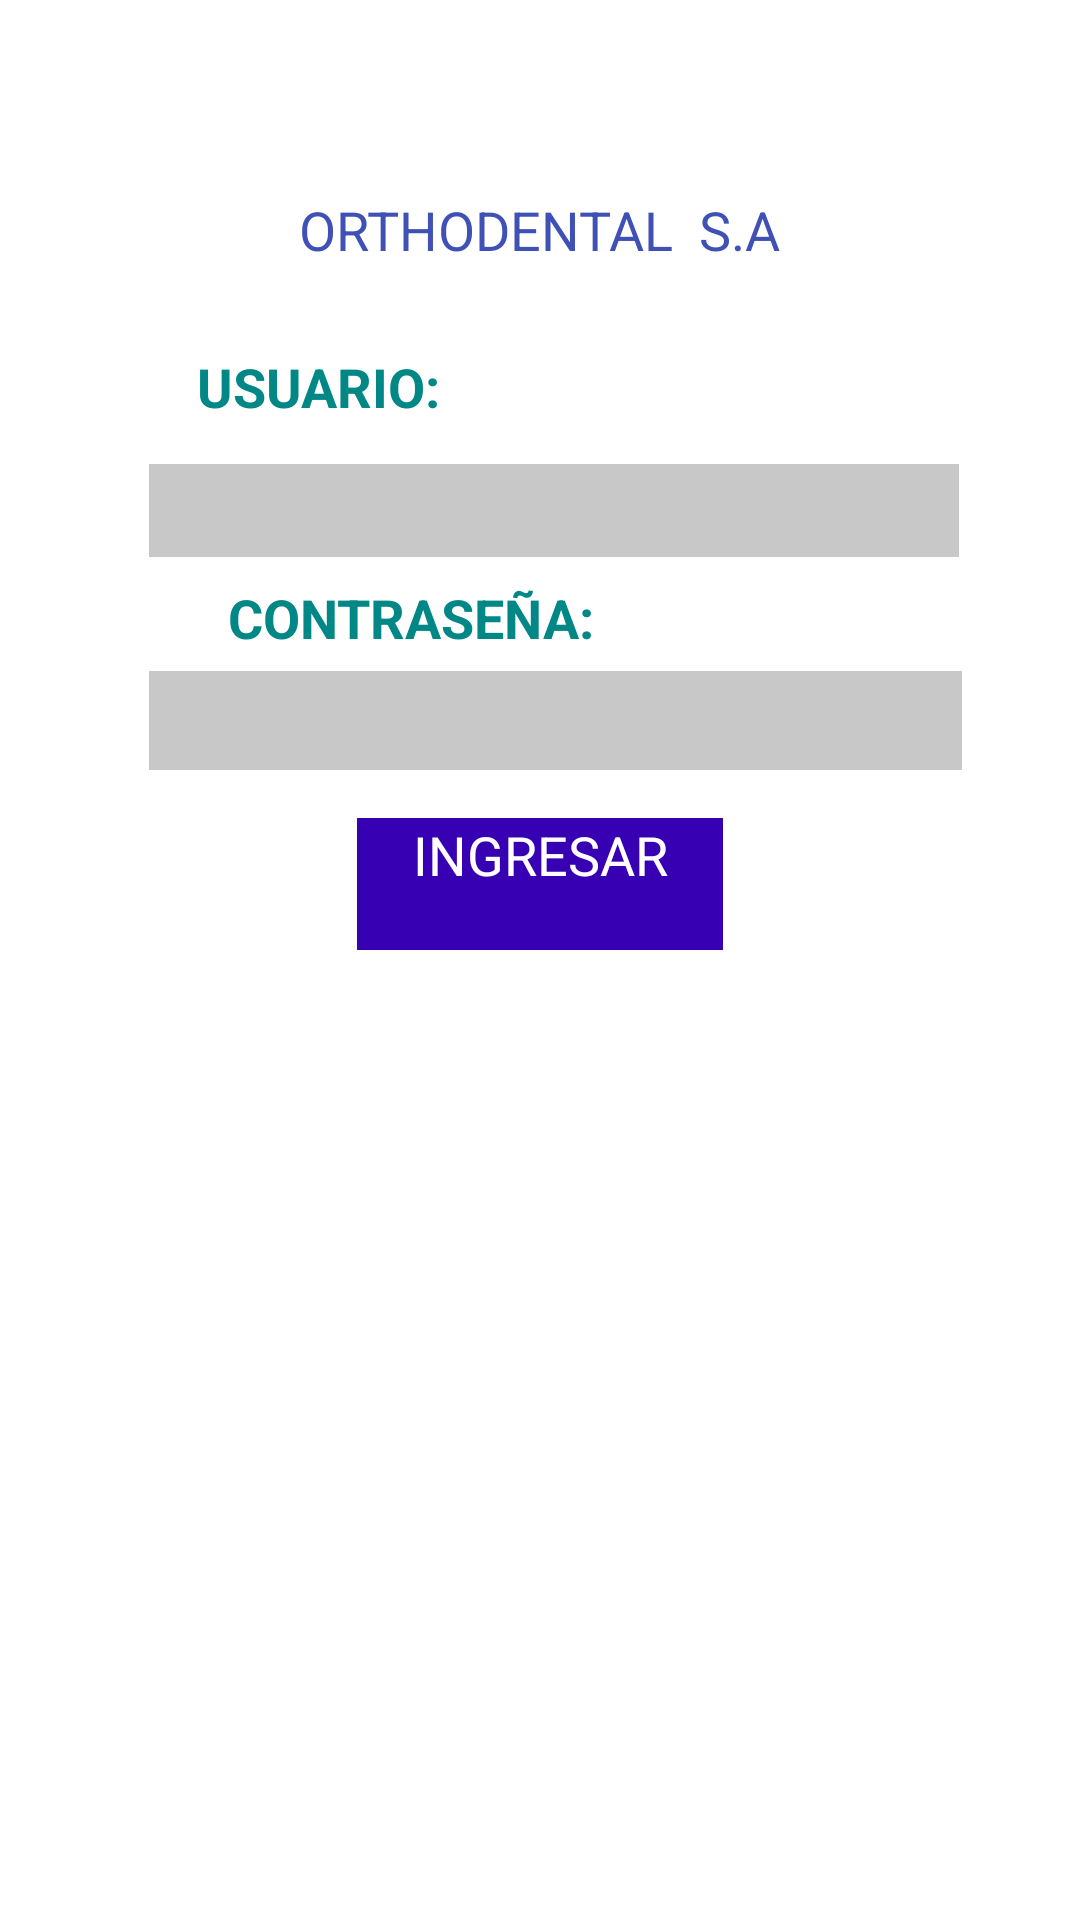

Here is an Android app screen rendered from its layout file. Give the layout XML and the strings, colors and styles it references.
<!-- AndroidManifest.xml: application theme Theme.ORTHODENTALSAHORARIO -->
<!-- res/layout/activity_main.xml -->
<?xml version="1.0" encoding="utf-8"?>
<androidx.constraintlayout.widget.ConstraintLayout xmlns:android="http://schemas.android.com/apk/res/android"
    xmlns:app="http://schemas.android.com/apk/res-auto"
    xmlns:tools="http://schemas.android.com/tools"
    android:layout_width="match_parent"
    android:layout_height="match_parent"
    android:background="@color/white"
    tools:context=".MainActivity">

    <ImageView
        android:id="@+id/imageView2"
        android:layout_width="409dp"
        android:layout_height="699dp"
        app:layout_constraintBottom_toBottomOf="parent"
        app:layout_constraintEnd_toEndOf="parent"
        app:layout_constraintStart_toStartOf="parent"
        app:layout_constraintTop_toTopOf="parent"
        app:srcCompat="@drawable/_891584" />

    <ImageView
        android:id="@+id/imageView3"
        android:layout_width="101dp"
        android:layout_height="88dp"
        android:layout_marginStart="155dp"
        android:layout_marginLeft="155dp"
        android:layout_marginEnd="155dp"
        android:layout_marginRight="155dp"
        app:layout_constraintBottom_toBottomOf="parent"
        app:layout_constraintEnd_toEndOf="parent"
        app:layout_constraintHorizontal_bias="0.0"
        app:layout_constraintStart_toStartOf="parent"
        app:layout_constraintTop_toTopOf="@+id/imageView2"
        app:layout_constraintVertical_bias="0.01"
        app:srcCompat="@drawable/_93b747" />

    <TextView
        android:id="@+id/textView2"
        android:layout_width="wrap_content"
        android:layout_height="wrap_content"
        android:text="ORTHODENTAL  S.A"
        android:textColor="#3F51B5"
        android:textSize="18sp"
        app:layout_constraintEnd_toEndOf="parent"
        app:layout_constraintStart_toStartOf="parent"
        app:layout_constraintTop_toBottomOf="@+id/imageView3" />


    <TextView
        android:id="@+id/textView3"
        android:layout_width="87dp"
        android:layout_height="26dp"
        android:layout_marginTop="28dp"
        android:text="USUARIO:"
        android:background="@color/white"
        android:textColor="@color/design_default_color_secondary_variant"
        android:textSize="18sp"
        android:textStyle="bold"
        app:layout_constraintEnd_toEndOf="parent"
        app:layout_constraintHorizontal_bias="0.24"
        app:layout_constraintStart_toStartOf="parent"
        app:layout_constraintTop_toBottomOf="@+id/textView2" />

    <TextView
        android:id="@+id/textView4"
        android:layout_width="130dp"
        android:layout_height="22dp"
        android:layout_marginStart="76dp"
        android:layout_marginLeft="76dp"
        android:layout_marginTop="8dp"
        android:background="@color/white"
        android:text="CONTRASEÑA:"
        android:textColor="@color/design_default_color_secondary_variant"
        android:textSize="18sp"
        android:textStyle="bold"
        app:layout_constraintStart_toStartOf="parent"
        app:layout_constraintTop_toBottomOf="@+id/editTextuser" />

    <EditText
        android:id="@+id/editTextuser"
        android:layout_width="270dp"
        android:layout_height="31dp"
        android:layout_marginTop="12dp"
        android:background="@color/cardview_shadow_start_color"
        android:ems="10"
        android:inputType="textPersonName"
        android:singleLine="false"
        android:text=""
        android:textColor="@color/black"
        android:textSize="18sp"
        app:layout_constraintEnd_toEndOf="parent"
        app:layout_constraintHorizontal_bias="0.553"
        app:layout_constraintStart_toStartOf="parent"
        app:layout_constraintTop_toBottomOf="@+id/textView3" />

    <EditText
        android:id="@+id/editTextTextPassword"
        android:layout_width="271dp"
        android:layout_height="33dp"
        android:layout_marginTop="8dp"
        android:background="@color/cardview_shadow_start_color"
        android:ems="10"
        android:inputType="textPassword"
        android:textColor="@color/black"
        android:textSize="18sp"
        app:layout_constraintEnd_toEndOf="parent"
        app:layout_constraintHorizontal_bias="0.557"
        app:layout_constraintStart_toStartOf="parent"
        app:layout_constraintTop_toBottomOf="@+id/textView4" />

    <Button
        android:id="@+id/button"
        android:layout_width="122dp"
        android:layout_height="44dp"
        android:layout_marginTop="16dp"
        android:background="@color/purple_700"
        android:text="INGRESAR"
        android:textAlignment="center"
        android:textColor="@color/white"
        android:textSize="18sp"
        android:onClick="ingresar"
        android:typeface="normal"
        app:layout_constraintEnd_toEndOf="parent"
        app:layout_constraintStart_toStartOf="parent"
        app:layout_constraintTop_toBottomOf="@+id/editTextTextPassword" />


</androidx.constraintlayout.widget.ConstraintLayout>
<!-- resources referenced by this layout -->
<resources>
  <color name="black">#FF000000</color>
  <color name="purple_700">#FF3700B3</color>
  <color name="white">#FFFFFFFF</color>
  <style name="Theme.ORTHODENTALSAHORARIO" parent="Theme.MaterialComponents.DayNight.DarkActionBar">
          
          <item name="colorPrimary">@color/purple_200</item>
          <item name="colorPrimaryVariant">@color/purple_700</item>
          <item name="colorOnPrimary">@color/black</item>
          
          <item name="colorSecondary">@color/teal_200</item>
          <item name="colorSecondaryVariant">@color/teal_200</item>
          <item name="colorOnSecondary">@color/black</item>
          
          <item name="android:statusBarColor" tools:targetApi="l">?attr/colorPrimaryVariant</item>
          
      </style>
  <color name="purple_200">#9982AF</color>
  <color name="teal_200">#FF03DAC5</color>
</resources>
